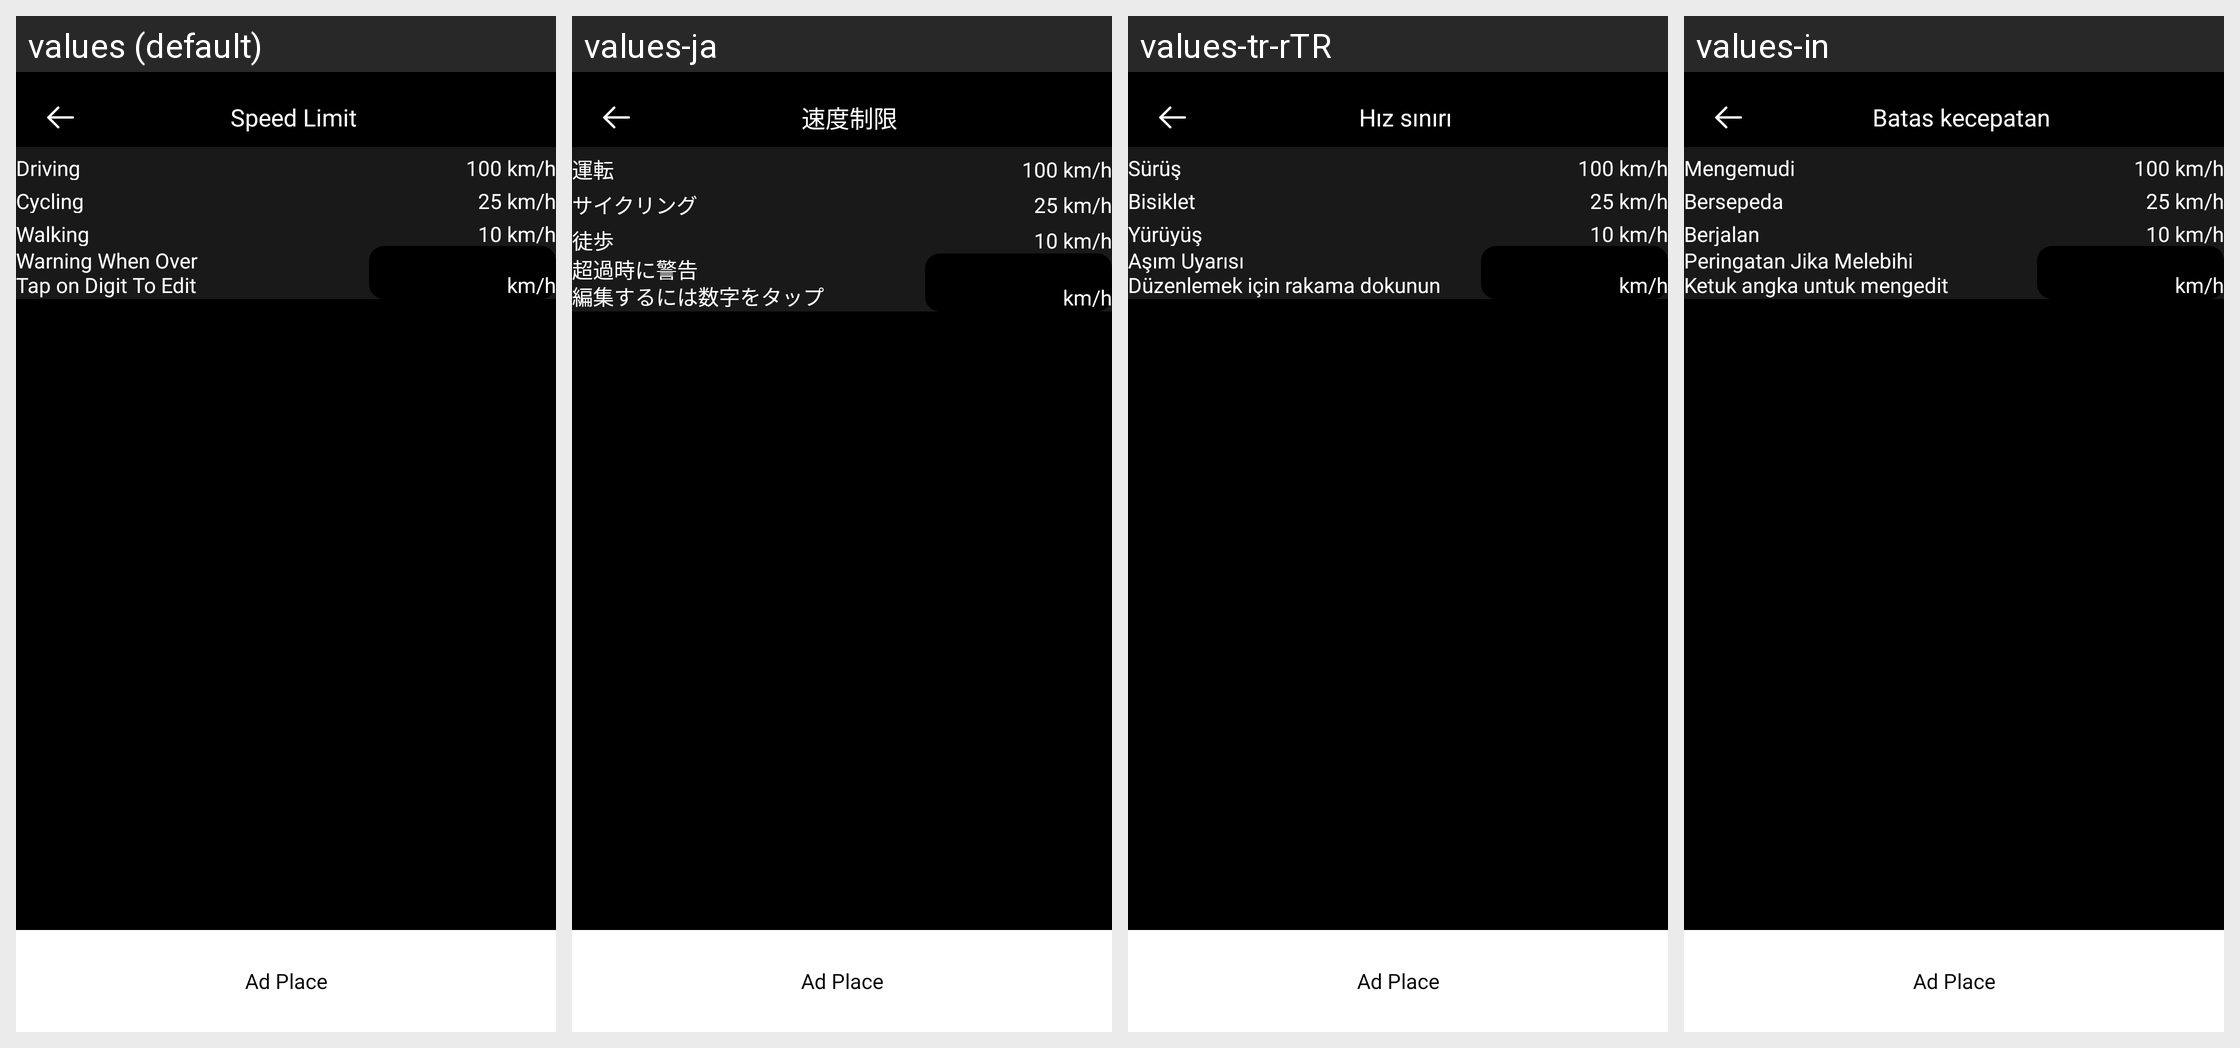

The same Android screen rendered under several of its app's locales, left to right. List the strings drawn on it with the default value and each locale's translation.
Android screen res/layout/activity_max_speed.xml rendered under 4 locales, left to right: values (default), values-ja, values-tr-rTR, values-in. Device: Nexus 5 (rendered at 1080×1920; each locale shown at half size, 540×960, under a caption strip naming it); theme Theme.SpeedMeter.
Other locales in the repository, not shown: values-de-rDE, values-es-rES, values-fr-rFR, values-hi, values-pt-rPT, values-ru-rRU.
Strings drawn on this screen, with the default value and each locale's value (text and hints the layout hard-codes, and strings that could not be matched under every locale, appear in the picture but are not listed):

speed_limit
  values: Speed Limit
  values-ja: 速度制限
  values-tr-rTR: Hız sınırı
  values-in: Batas kecepatan

driving
  values: Driving
  values-ja: 運転
  values-tr-rTR: Sürüş
  values-in: Mengemudi

cycling
  values: Cycling
  values-ja: サイクリング
  values-tr-rTR: Bisiklet
  values-in: Bersepeda

walking
  values: Walking
  values-ja: 徒歩
  values-tr-rTR: Yürüyüş
  values-in: Berjalan

warning_when_over
  values: Warning When Over
  values-ja: 超過時に警告
  values-tr-rTR: Aşım Uyarısı
  values-in: Peringatan Jika Melebihi

tap_on_digit_to_edit
  values: Tap on Digit To Edit
  values-ja: 編集するには数字をタップ
  values-tr-rTR: Düzenlemek için rakama dokunun
  values-in: Ketuk angka untuk mengedit
